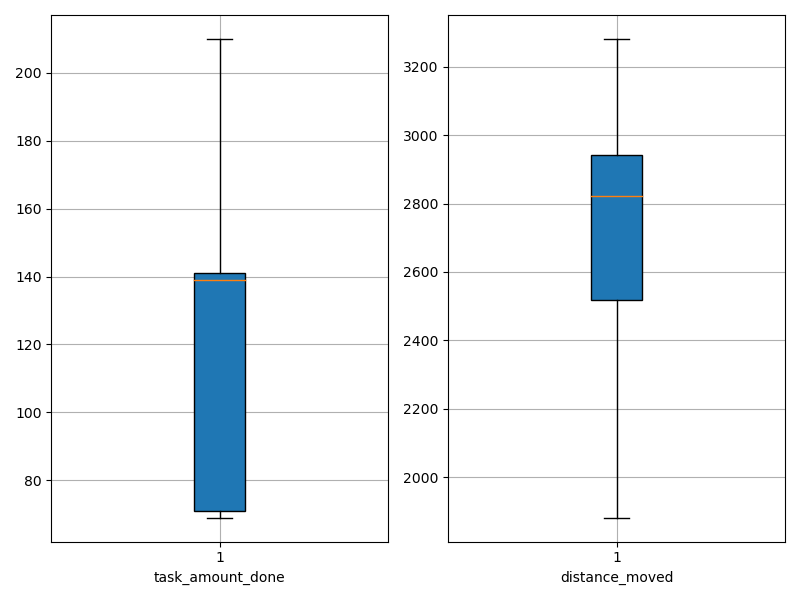

Source data for this figure (header and first rows):
agent_id, task_amount_done, distance_moved
0, 210.0, 2144
1, 138.0, 2070
2, 139.0, 2807
3, 140.0, 2840
4, 69.0, 2362
5, 139.0, 2634
6, 140.0, 2945
7, 71.0, 3004
8, 70.0, 2329
9, 138.0, 2624
10, 69.0, 2936
11, 141.0, 2539
12, 209.0, 2509
13, 143.0, 1882
14, 70.0, 2964
15, 71.0, 2993
16, 141.0, 2724
17, 71.0, 3281
18, 141.0, 2864
19, 141.0, 2665
20, 140.0, 2717
21, 140.0, 2919
22, 71.0, 2835
23, 141.0, 2954
24, 70.0, 3011
25, 69.0, 2198
26, 141.0, 2861
27, 138.0, 2919
28, 139.0, 2982
29, 210.0, 2309
